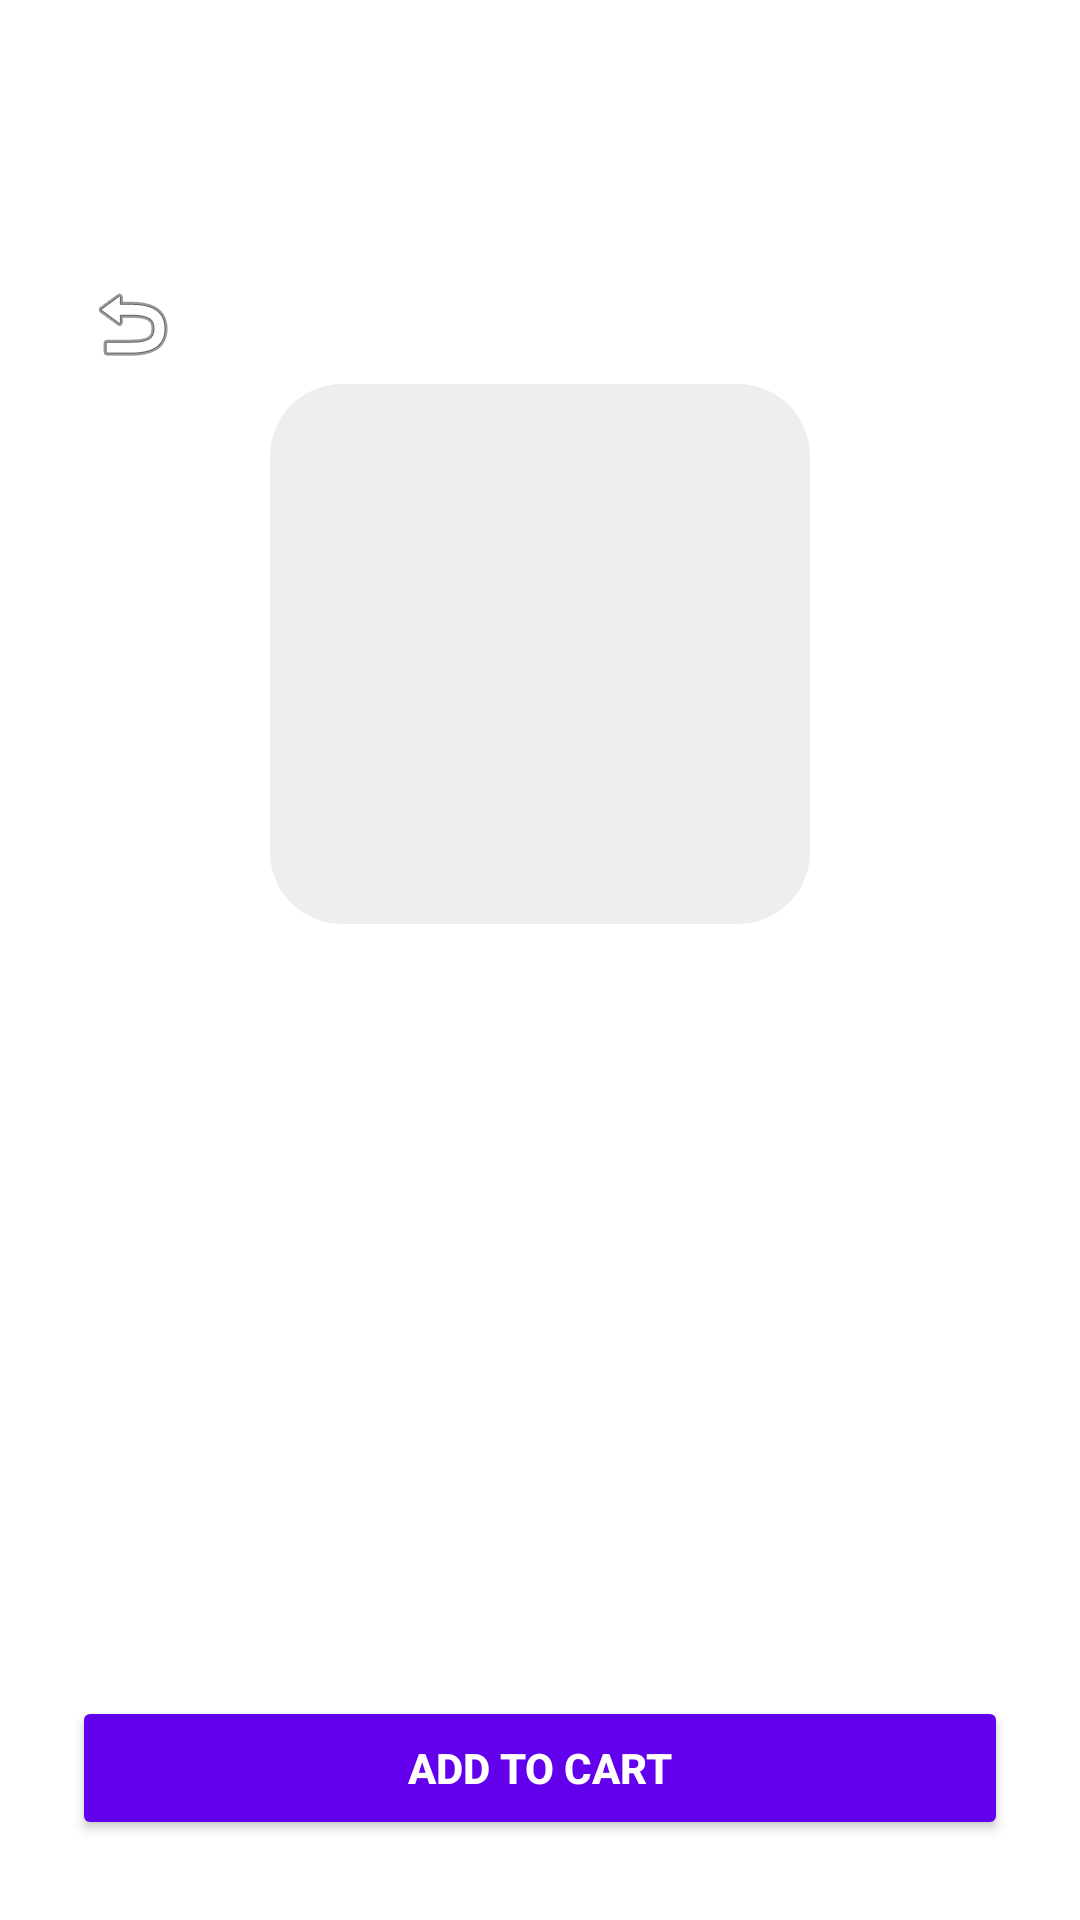

Android layout source for this screen:
<!-- AndroidManifest.xml: application theme Theme.MyApplication -->
<!-- res/layout/activity_laptop_details.xml -->
<?xml version="1.0" encoding="utf-8"?>
<LinearLayout xmlns:android="http://schemas.android.com/apk/res/android"
    xmlns:tools="http://schemas.android.com/tools"
    android:layout_width="match_parent"
    android:layout_height="match_parent"
    android:orientation="vertical"
    android:background="@android:color/white"
    android:padding="24dp">

    <Space
        android:layout_width="match_parent"
        android:layout_height="64dp" />

    <ImageButton
        android:id="@+id/buttonBack"
        android:layout_width="40dp"
        android:layout_height="40dp"
        android:layout_gravity="start"
        android:background="@android:color/transparent"
        android:contentDescription="@string/back"
        android:src="@android:drawable/ic_menu_revert"
        tools:ignore="TouchTargetSizeCheck" />

    <ImageView
        android:id="@+id/laptopImage"
        android:layout_width="180dp"
        android:layout_height="180dp"
        android:layout_gravity="center_horizontal"
        android:layout_marginBottom="16dp"
        android:background="@drawable/rounded_square_bg"
        android:scaleType="centerCrop"
        android:contentDescription="@string/laptop_image" />

    <TextView
        android:id="@+id/laptopBrand"
        android:layout_width="match_parent"
        android:layout_height="wrap_content"
        android:textStyle="bold"
        android:textSize="18sp"
        android:gravity="center_horizontal"
        android:layout_marginBottom="4dp" />

    <TextView
        android:id="@+id/laptopModel"
        android:layout_width="match_parent"
        android:layout_height="wrap_content"
        android:textStyle="bold"
        android:textSize="20sp"
        android:gravity="center_horizontal"
        android:layout_marginBottom="8dp" />

    <TextView
        android:id="@+id/laptopPrice"
        android:layout_width="match_parent"
        android:layout_height="wrap_content"
        android:textSize="16sp"
        android:textColor="#888"
        android:gravity="center_horizontal"
        android:layout_marginBottom="8dp" />

    <TextView
        android:id="@+id/laptopProcessor"
        android:layout_width="match_parent"
        android:layout_height="wrap_content"
        android:textSize="16sp"
        android:layout_marginBottom="4dp" />

    <TextView
        android:id="@+id/laptopRam"
        android:layout_width="match_parent"
        android:layout_height="wrap_content"
        android:textSize="16sp"
        android:layout_marginBottom="4dp" />

    <TextView
        android:id="@+id/laptopGraphics"
        android:layout_width="match_parent"
        android:layout_height="wrap_content"
        android:textSize="16sp"
        android:layout_marginBottom="4dp" />

    <TextView
        android:id="@+id/laptopHdd"
        android:layout_width="match_parent"
        android:layout_height="wrap_content"
        android:textSize="16sp"
        android:layout_marginBottom="4dp" />

    <TextView
        android:id="@+id/laptopSsd"
        android:layout_width="match_parent"
        android:layout_height="wrap_content"
        android:textSize="16sp"
        android:layout_marginBottom="12dp" />

    <Button
        android:id="@+id/buttonAddToCart"
        android:layout_width="match_parent"
        android:layout_height="wrap_content"
        android:text="Add to Cart"
        android:backgroundTint="@color/purple_500"
        android:textColor="@android:color/white"
        android:textStyle="bold"
        android:layout_marginTop="12dp" />

</LinearLayout>
<!-- resources referenced by this layout -->
<resources>
  <!-- drawable rounded_square_bg (drawable) -->
  <?xml version="1.0" encoding="utf-8"?>
  <shape xmlns:android="http://schemas.android.com/apk/res/android"
      android:shape="rectangle">
      <solid android:color="#EEEEEE" />
      <corners android:radius="24dp" />
  </shape>
  <string name="back">Back</string>
  <string name="laptop_image">Laptop image</string>
  <style name="Theme.MyApplication" parent="Theme.MaterialComponents.DayNight.DarkActionBar">
          
          <item name="colorPrimary">@color/primary</item>
          <item name="colorPrimaryVariant">@color/primary_variant</item>
          <item name="colorOnPrimary">@color/on_primary</item>
          
          <item name="colorSecondary">@color/secondary</item>
          <item name="colorSecondaryVariant">@color/secondary_variant</item>
          <item name="colorOnSecondary">@color/on_secondary</item>
          
          <item name="android:colorBackground">@color/background</item>
          <item name="colorSurface">@color/surface</item>
          <item name="colorOnSurface">@color/on_surface</item>
          <item name="colorOnBackground">@color/on_background</item>
          
          <item name="android:statusBarColor">?attr/colorPrimaryVariant</item>
          
      </style>
  <color name="primary">#3700B3</color>
  <color name="primary_variant">#6200EE</color>
  <color name="on_primary">#FFFFFF</color>
  <color name="secondary">#BB86FC</color>
  <color name="secondary_variant">#985EFF</color>
  <color name="on_secondary">#22232A</color>
  <color name="background">#22232A</color>
  <color name="surface">#2C2C36</color>
  <color name="on_surface">#FFFFFF</color>
  <color name="on_background">#b0b0b8</color>
  <!-- not gathered from this repository: default colours our renderer supplied (Android Studio template values) -->
  <color name="purple_500">#FF6200EE</color>
</resources>
